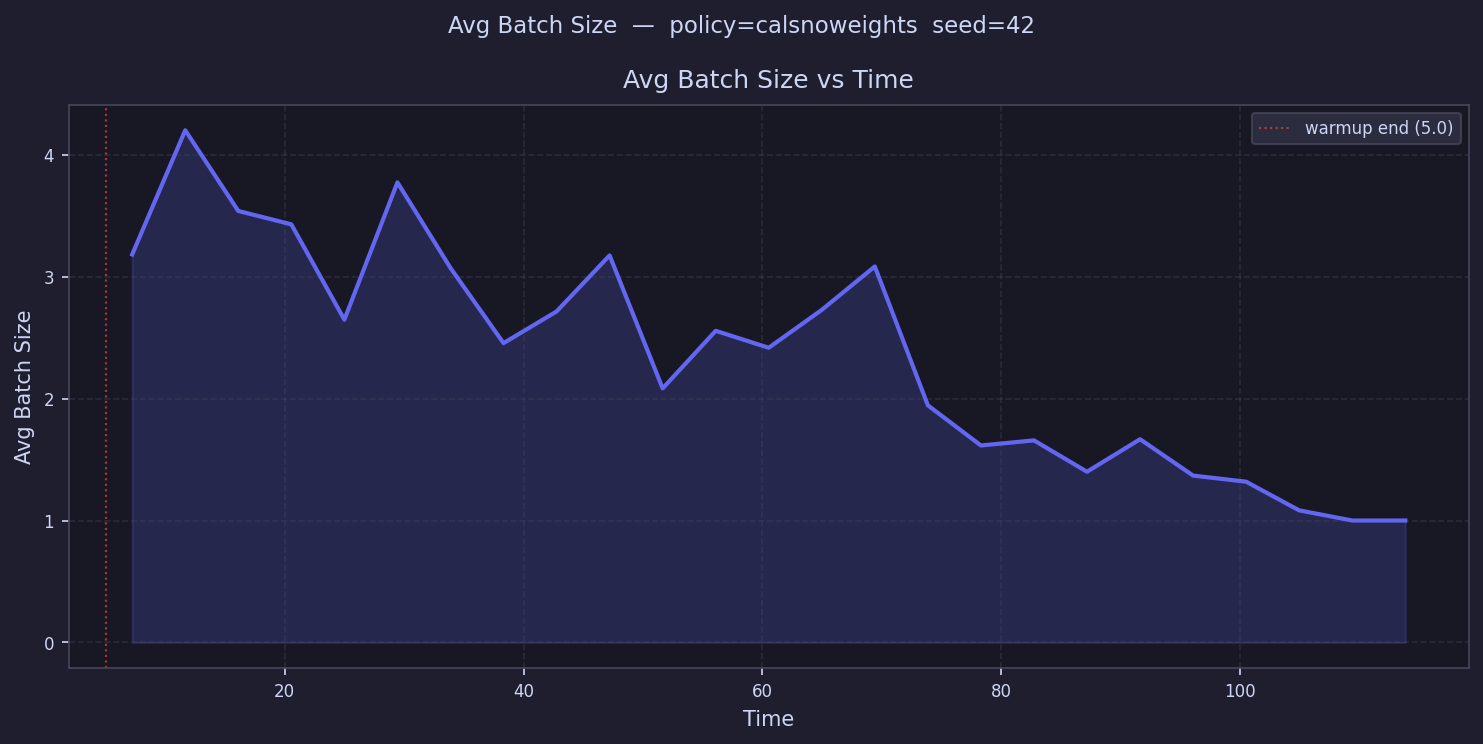

The data file committed next to this chart (first rows):
time, avg_batch_size
7.221, 3.182
11.66, 4.2
16.11, 3.538
20.55, 3.429
24.99, 2.647
29.44, 3.773
33.88, 3.071
38.32, 2.455
42.77, 2.714
47.21, 3.174
51.65, 2.083
56.09, 2.556
60.54, 2.417
64.98, 2.727
69.42, 3.083
73.87, 1.944
78.31, 1.615
82.75, 1.657
87.19, 1.4
91.64, 1.667
96.08, 1.368
100.5, 1.318
105, 1.083
109.4, 1.0
113.9, 1.0
118.3, 
122.7, 
127.2, 
131.6, 
136.1, 
140.5, 
145, 
149.4, 
153.8, 
158.3, 
162.7, 
167.2, 
171.6, 
176.1, 
180.5, 
184.9, 
189.4, 
193.8, 
198.3, 
202.7, 
207.2, 
211.6, 
216, 
220.5, 
224.9, 
